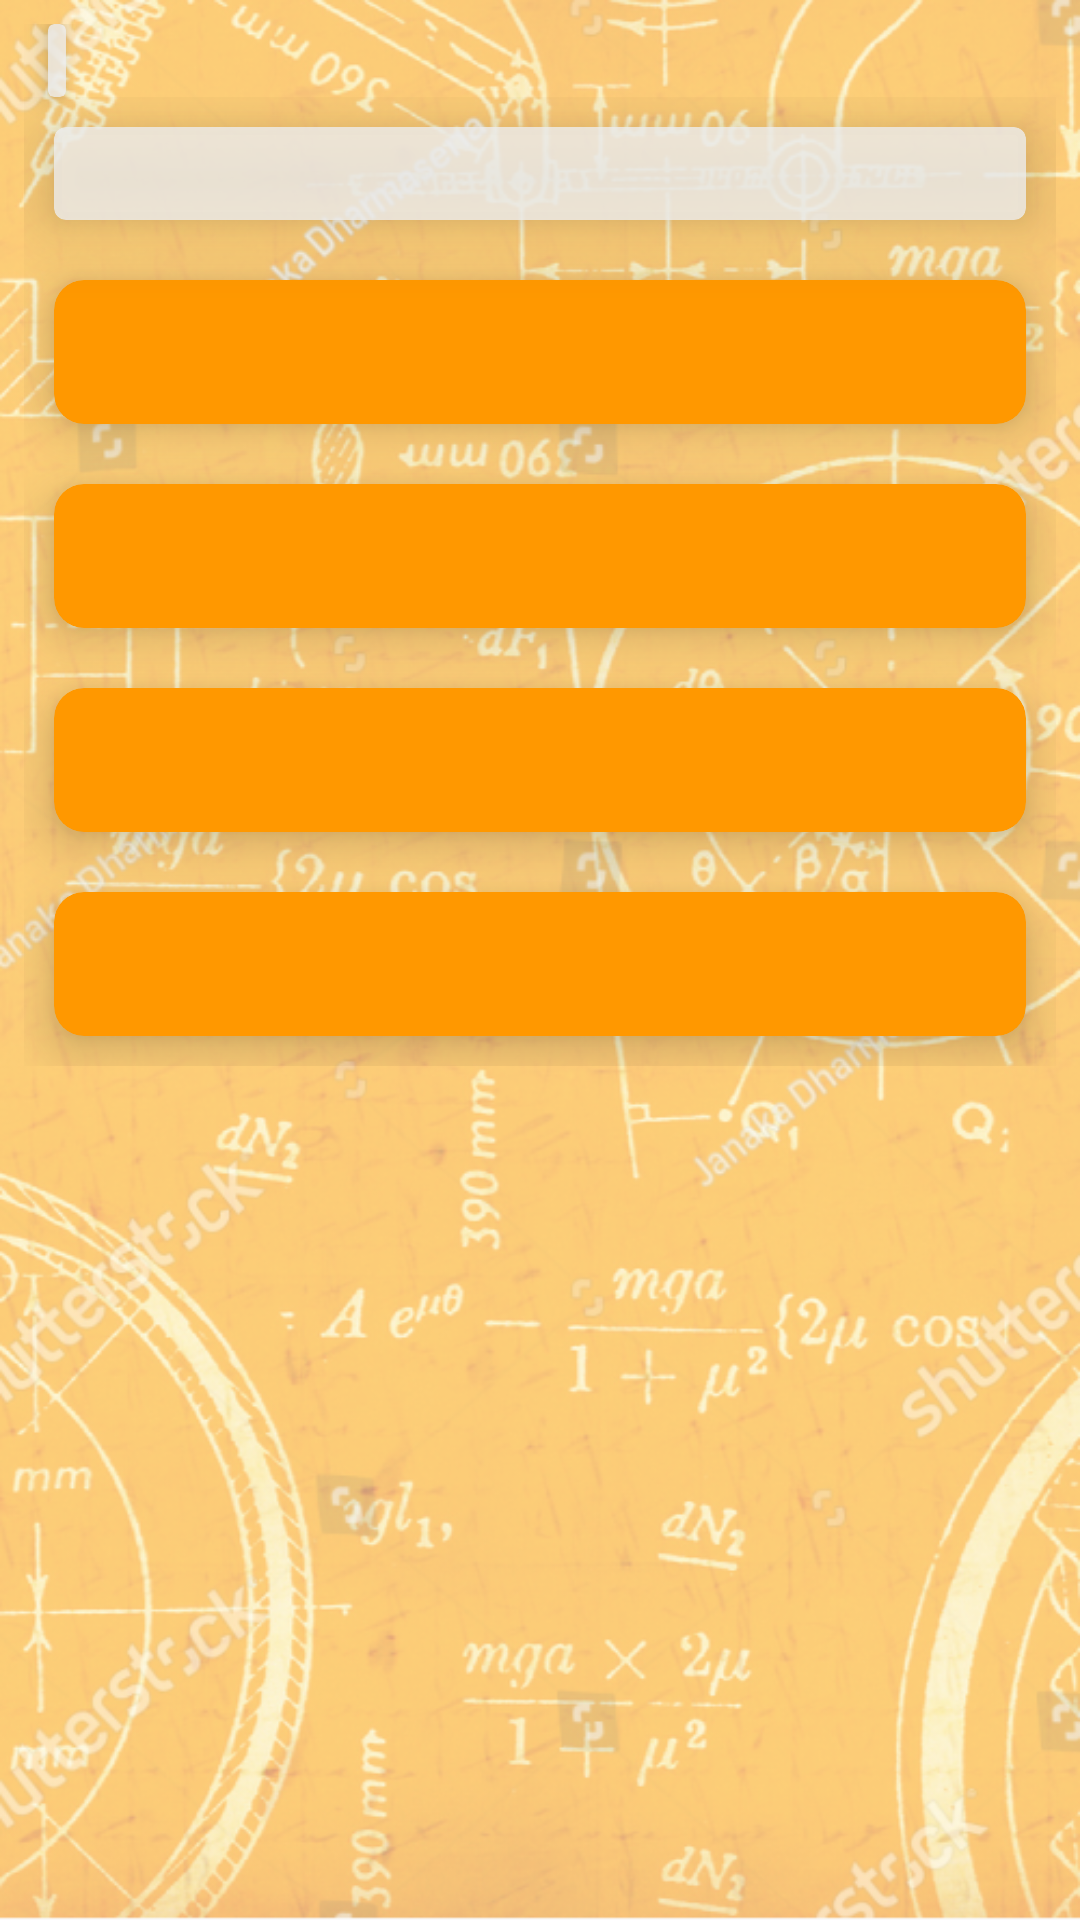

The Android layout XML behind this screen, and the referenced resources:
<!-- AndroidManifest.xml: application theme AppTheme -->
<!-- res/layout/activity_quiz_online.xml -->
<?xml version="1.0" encoding="utf-8"?>

<ScrollView xmlns:android="http://schemas.android.com/apk/res/android"
    xmlns:app="http://schemas.android.com/apk/res-auto"
    android:layout_width="match_parent"
    android:layout_height="match_parent"
    android:background="@drawable/wallpaper">

    <RelativeLayout xmlns:tools="http://schemas.android.com/tools"
        android:layout_width="match_parent"
        android:layout_height="wrap_content"
        android:padding="8dp">

        <LinearLayout
            android:id="@+id/quesSet"
            android:layout_width="match_parent"
            android:layout_height="match_parent"
            android:layout_below="@id/score_card_online"
            android:gravity="center"
            android:orientation="vertical"
            tools:context="com.example.android.quizu.OnlineQuizActivity">

            <android.support.v7.widget.CardView
                android:layout_width="match_parent"
                android:layout_height="wrap_content"
                android:layout_margin="10dp"
                android:clickable="false"
                app:cardBackgroundColor="#cceeeeee"
                app:cardCornerRadius="4dp"
                app:cardElevation="15dp"
                app:contentPaddingBottom="5dp"
                app:contentPaddingLeft="26dp"
                app:contentPaddingRight="26dp">


                <TextView
                    android:id="@+id/ques"
                    android:layout_width="match_parent"
                    android:layout_height="match_parent"
                    android:fontFamily="serif"
                    android:gravity="center"
                    android:textSize="20sp"
                    tools:text="i am" />

            </android.support.v7.widget.CardView>


            <android.support.v7.widget.CardView
                android:layout_width="match_parent"
                android:layout_height="wrap_content"
                android:layout_margin="10dp"
                app:cardBackgroundColor="@color/unclicked"
                app:cardCornerRadius="10dp"
                app:cardElevation="10dp"
                app:contentPaddingLeft="26dp"
                app:contentPaddingRight="26dp"

                >

                <Button
                    android:id="@+id/button0"
                    style="@style/unclickedButton"
                    android:layout_width="match_parent"
                    android:layout_height="match_parent"
                    android:background="@color/unclicked"
                    android:onClick="checkAnswer"
                    android:tag="0" />


            </android.support.v7.widget.CardView>

            <android.support.v7.widget.CardView
                android:layout_width="match_parent"
                android:layout_height="wrap_content"
                android:layout_margin="10dp"
                app:cardBackgroundColor="@color/unclicked"
                app:cardCornerRadius="10dp"
                app:cardElevation="10dp"
                app:contentPaddingLeft="26dp"
                app:contentPaddingRight="26dp">

                <Button
                    android:id="@+id/button1"
                    style="@style/unclickedButton"
                    android:layout_width="match_parent"
                    android:layout_height="wrap_content"
                    android:background="@color/unclicked"
                    android:onClick="checkAnswer"
                    android:tag="1" />


            </android.support.v7.widget.CardView>

            <android.support.v7.widget.CardView
                android:layout_width="match_parent"
                android:layout_height="wrap_content"
                android:layout_margin="10dp"
                app:cardBackgroundColor="@color/unclicked"
                app:cardCornerRadius="10dp"
                app:cardElevation="10dp"
                app:contentPaddingLeft="26dp"
                app:contentPaddingRight="26dp">

                <Button
                    android:id="@+id/button2"
                    style="@style/unclickedButton"
                    android:layout_width="match_parent"
                    android:layout_height="wrap_content"
                    android:background="@color/unclicked"
                    android:onClick="checkAnswer"
                    android:tag="2" />


            </android.support.v7.widget.CardView>

            <android.support.v7.widget.CardView
                android:layout_width="match_parent"
                android:layout_height="wrap_content"
                android:layout_margin="10dp"
                app:cardBackgroundColor="@color/unclicked"
                app:cardCornerRadius="10dp"
                app:cardElevation="10dp"
                app:contentPaddingLeft="26dp"
                app:contentPaddingRight="26dp">

                <Button
                    android:id="@+id/button3"
                    style="@style/unclickedButton"
                    android:layout_width="match_parent"
                    android:layout_height="wrap_content"
                    android:background="@color/unclicked"
                    android:onClick="checkAnswer"
                    android:tag="3" />


            </android.support.v7.widget.CardView>


        </LinearLayout>

        <android.support.v7.widget.CardView
            android:id="@+id/score_card_online"
            android:layout_width="wrap_content"
            android:layout_height="wrap_content"
            android:layout_marginLeft="8dp"
            app:cardBackgroundColor="#cceeeeee"
            app:cardCornerRadius="2dp"
            app:cardElevation="5dp"
            app:contentPaddingLeft="3dp"
            app:contentPaddingRight="3dp">


            <TextView
                android:id="@+id/score_textview_online"
                android:layout_width="wrap_content"
                android:layout_height="wrap_content"
                android:gravity="center"
                android:textColor="#000000"
                android:textSize="18sp"
                tools:text="0/0" />
        </android.support.v7.widget.CardView>

    </RelativeLayout>
</ScrollView>
<!-- resources referenced by this layout -->
<resources>
  <color name="unclicked">#FF9800</color>
  <!-- drawable wallpaper: png bitmap (drawable, 583466 bytes) -->
  <style name="unclickedButton" parent="Widget.AppCompat.Button.Borderless">
          <item name="android:textColor">#ffffff</item>
      </style>
  <style name="AppTheme" parent="Theme.AppCompat.Light.DarkActionBar">
          
          <item name="colorPrimary">@color/colorPrimary</item>
          <item name="colorPrimaryDark">@color/colorPrimaryDark</item>
          <item name="colorAccent">@color/colorAccent</item>
  
      </style>
  <color name="colorPrimary">#FF9800</color>
  <color name="colorPrimaryDark">#F57C00</color>
  <color name="colorAccent">#FF4081</color>
</resources>
